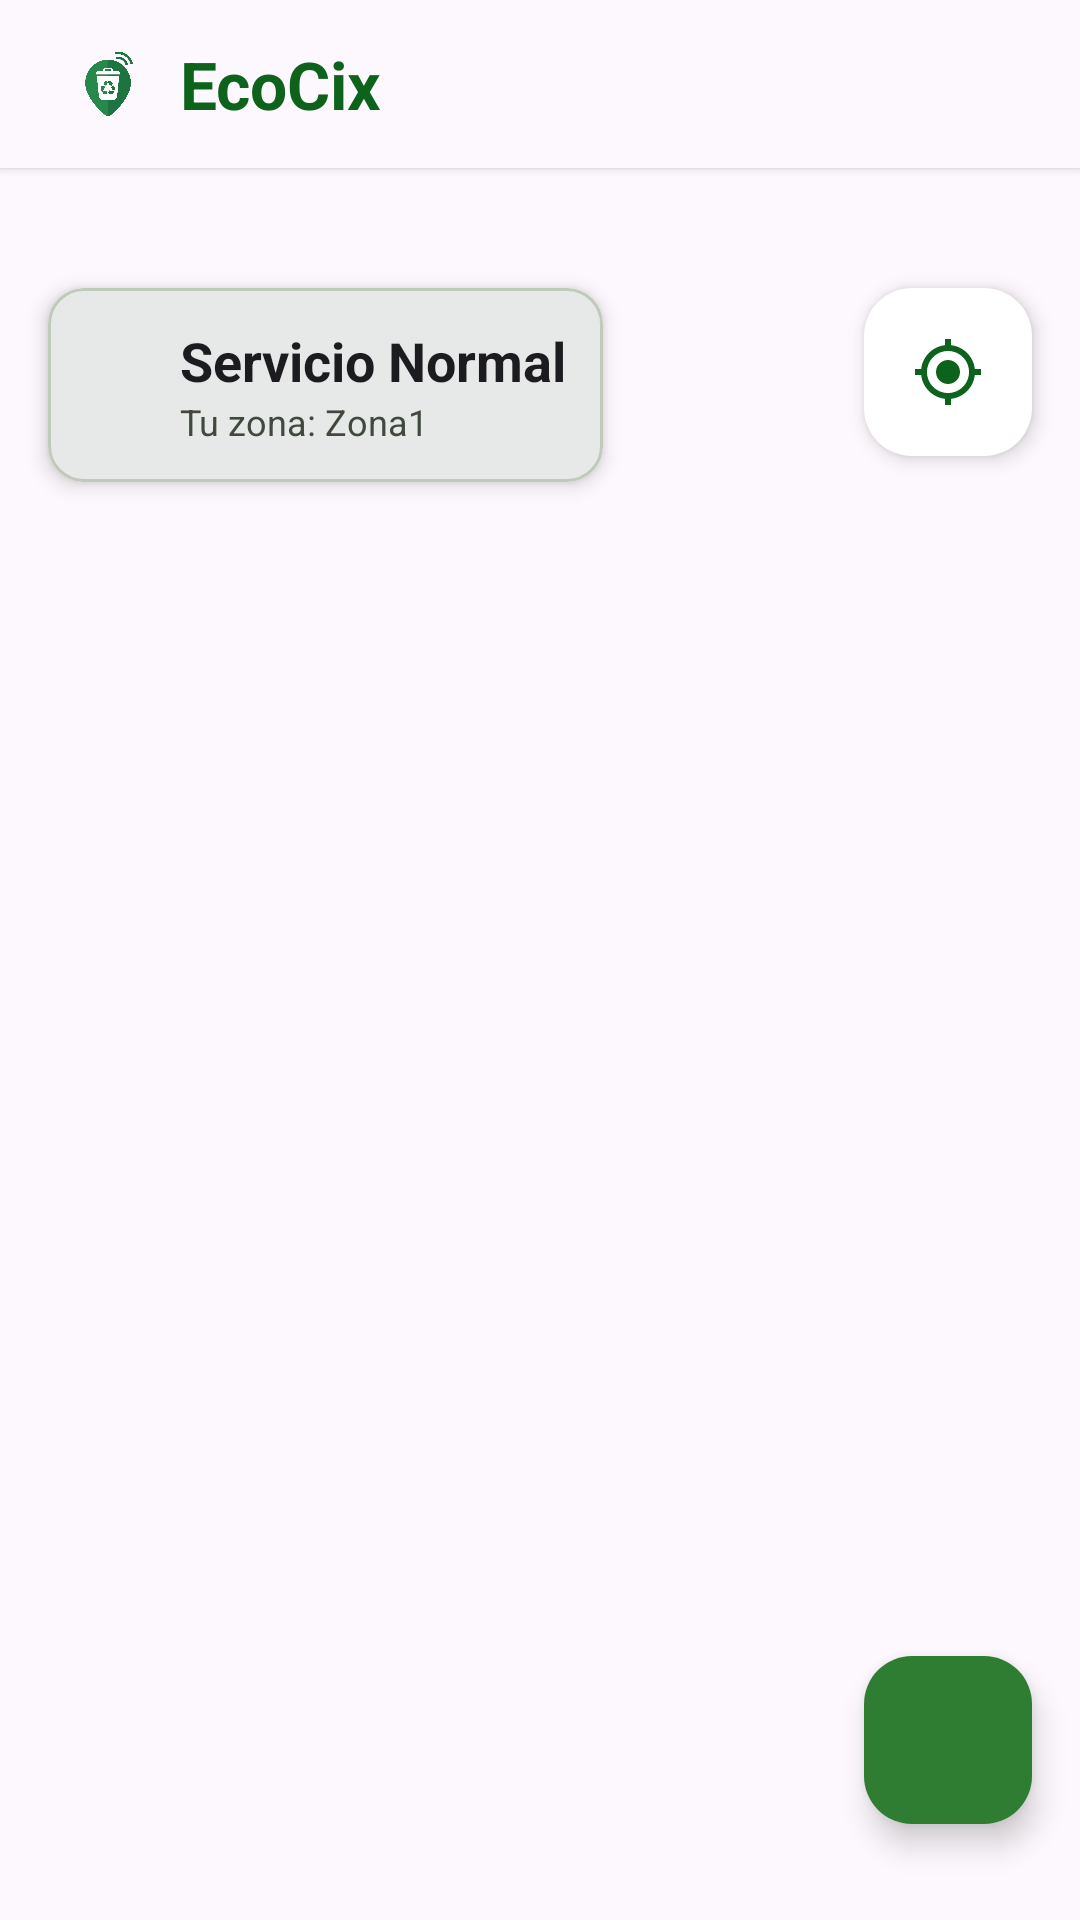

Write the Android layout XML for this screen, with the resource values it uses.
<!-- AndroidManifest.xml: application theme Theme.RecolectorAPP -->
<!-- res/layout/fragment_home.xml -->
<?xml version="1.0" encoding="utf-8"?>
<FrameLayout xmlns:android="http://schemas.android.com/apk/res/android"
    xmlns:app="http://schemas.android.com/apk/res-auto"
    android:layout_width="match_parent"
    android:layout_height="match_parent"
    android:background="?attr/colorSurface">

    
    <LinearLayout
        android:id="@+id/headerHome"
        android:layout_width="match_parent"
        android:layout_height="wrap_content"
        android:layout_gravity="top"
        android:orientation="horizontal"
        android:gravity="center_vertical"
        android:minHeight="56dp"
        android:paddingHorizontal="20dp"
        android:paddingTop="12dp"
        android:paddingBottom="12dp"
        android:background="?attr/colorSurface"
        android:elevation="2dp">

        <ImageView
            android:layout_width="32dp"
            android:layout_height="32dp"
            android:src="@drawable/ic_logo_stitch"
            android:scaleType="fitCenter"
            android:contentDescription="@string/app_name" />

        <TextView
            android:layout_width="0dp"
            android:layout_height="wrap_content"
            android:layout_weight="1"
            android:layout_marginStart="8dp"
            android:text="@string/app_name"
            android:textSize="22sp"
            android:textStyle="bold"
            android:textColor="?attr/colorPrimary" />

    </LinearLayout>

    

    
    <FrameLayout
        android:id="@+id/mapContainer"
        android:layout_width="match_parent"
        android:layout_height="match_parent"
        android:layout_marginTop="0dp"
        android:layout_marginBottom="10dp"
        />

    <com.google.android.material.card.MaterialCardView
        android:id="@+id/cardServicioNormal"
        android:layout_width="wrap_content"
        android:layout_height="wrap_content"
        android:layout_gravity="top|start"
        android:layout_marginStart="16dp"
        android:layout_marginTop="96dp"
        android:layout_marginBottom="10dp"
        app:cardBackgroundColor="?attr/colorSurface"
        app:cardCornerRadius="12dp"
        app:cardElevation="4dp"
        app:contentPadding="12dp"
        app:strokeColor="?attr/colorOutlineVariant"
        app:strokeWidth="1dp">

        <LinearLayout
            android:layout_width="wrap_content"
            android:layout_height="wrap_content"
            android:gravity="center_vertical"
            android:orientation="horizontal">

            <ImageView
                android:layout_width="24dp"
                android:layout_height="24dp"
                android:contentDescription="@string/service_normal"
                android:scaleType="centerInside"
                android:src="@drawable/ic_check_circle"
                app:tint="?attr/colorPrimary" />

            <LinearLayout
                android:layout_width="wrap_content"
                android:layout_height="wrap_content"
                android:layout_marginStart="8dp"
                android:orientation="vertical">

                <TextView
                    android:layout_width="wrap_content"
                    android:layout_height="wrap_content"
                    android:text="@string/service_normal"
                    android:textColor="?attr/colorOnSurface"
                    android:textSize="18sp"
                    android:textStyle="bold" />

                <TextView
                    android:id="@+id/tvZona"
                    android:layout_width="wrap_content"
                    android:layout_height="wrap_content"
                    android:text="@string/zone_label"
                    android:textColor="?attr/colorOnSurfaceVariant"
                    android:textSize="12sp" />

            </LinearLayout>

        </LinearLayout>

    </com.google.android.material.card.MaterialCardView>

    
    <com.google.android.material.floatingactionbutton.FloatingActionButton
        android:id="@+id/btnMiUbicacion"
        android:layout_width="wrap_content"
        android:layout_height="wrap_content"
        android:layout_gravity="top|end"
        android:layout_marginTop="96dp"
        android:layout_marginEnd="16dp"
        android:src="@drawable/ic_my_location"
        android:contentDescription="@string/location_gps"
        app:backgroundTint="?attr/colorSurfaceContainerLowest"
        app:tint="?attr/colorPrimary"
        app:fabSize="normal"
        app:elevation="4dp"
        app:borderWidth="0dp" />

    
    <com.google.android.material.floatingactionbutton.FloatingActionButton
        android:id="@+id/btnCompartir"
        android:layout_width="wrap_content"
        android:layout_height="wrap_content"
        android:layout_gravity="bottom|end"
        android:layout_marginBottom="32dp"
        android:layout_marginEnd="16dp"
        android:src="@drawable/ic_share"
        android:contentDescription="@string/share_alert"
        app:backgroundTint="?attr/colorPrimaryContainer"
        app:tint="?attr/colorOnPrimaryContainer"
        app:fabSize="normal"
        app:elevation="6dp"
        app:borderWidth="0dp" />

    
    <com.google.android.material.card.MaterialCardView
        android:id="@+id/cardCamionDistancia"
        android:layout_width="wrap_content"
        android:layout_height="wrap_content"
        android:layout_gravity="top|start"
        android:layout_marginStart="16dp"
        android:layout_marginTop="156dp"
        android:visibility="gone"
        app:cardCornerRadius="12dp"
        app:cardElevation="4dp"
        app:strokeColor="?attr/colorOutlineVariant"
        app:strokeWidth="1dp"
        app:contentPadding="12dp"
        app:cardBackgroundColor="?attr/colorSurface">

        <LinearLayout
            android:layout_width="wrap_content"
            android:layout_height="wrap_content"
            android:orientation="horizontal"
            android:gravity="center_vertical">

            <ImageView
                android:layout_width="24dp"
                android:layout_height="24dp"
                android:src="@drawable/ic_local_shipping"
                android:scaleType="centerInside"
                app:tint="?attr/colorPrimary"
                android:contentDescription="@string/truck_label" />

            <LinearLayout
                android:layout_width="wrap_content"
                android:layout_height="wrap_content"
                android:orientation="vertical"
                android:layout_marginStart="8dp">

                <TextView
                    android:layout_width="wrap_content"
                    android:layout_height="wrap_content"
                    android:text="@string/truck_label"
                    android:textSize="14sp"
                    android:textStyle="bold"
                    android:textColor="?attr/colorOnSurface" />

                <TextView
                    android:id="@+id/tvDistanciaCamion"
                    android:layout_width="wrap_content"
                    android:layout_height="wrap_content"
                    android:text="@string/truck_distance"
                    android:textSize="12sp"
                    android:textColor="?attr/colorOnSurfaceVariant" />

                <TextView
                    android:id="@+id/tvTrucksActivos"
                    android:layout_width="wrap_content"
                    android:layout_height="wrap_content"
                    android:textSize="11sp"
                    android:textColor="?attr/colorPrimary"
                    android:visibility="gone" />

            </LinearLayout>

        </LinearLayout>

    </com.google.android.material.card.MaterialCardView>

</FrameLayout>
<!-- resources referenced by this layout -->
<resources>
  <!-- drawable ic_local_shipping (drawable) -->
  <vector xmlns:android="http://schemas.android.com/apk/res/android"
      android:width="24dp" android:height="24dp" android:viewportWidth="24" android:viewportHeight="24">
      <path android:fillColor="#FF000000" android:pathData="M20,8h-3V4H3c-1.1,0 -2,0.9 -2,2v11h2c0,1.66 1.34,3 3,3s3,-1.34 3,-3h6c0,1.66 1.34,3 3,3s3,-1.34 3,-3h2v-5l-3,-4zM6,18.5c-0.83,0 -1.5,-0.67 -1.5,-1.5s0.67,-1.5 1.5,-1.5 1.5,0.67 1.5,1.5 -0.67,1.5 -1.5,1.5zM17,12h-3v-3.5h3L17,12zM18,18.5c-0.83,0 -1.5,-0.67 -1.5,-1.5s0.67,-1.5 1.5,-1.5 1.5,0.67 1.5,1.5 -0.67,1.5 -1.5,1.5z"/>
  </vector>
  <!-- drawable ic_my_location (drawable) -->
  <vector xmlns:android="http://schemas.android.com/apk/res/android"
      android:width="24dp" android:height="24dp" android:viewportWidth="24" android:viewportHeight="24">
      <path android:fillColor="#FF000000" android:pathData="M12,8c-2.21,0 -4,1.79 -4,4s1.79,4 4,4 4,-1.79 4,-4 -1.79,-4 -4,-4zM20.94,11c-0.46,-4.17 -3.77,-7.48 -7.94,-7.94L13,1h-2v2.06C6.83,3.52 3.52,6.83 3.06,11L1,11v2h2.06c0.46,4.17 3.77,7.48 7.94,7.94L11,23h2v-2.06c4.17,-0.46 7.48,-3.77 7.94,-7.94L23,13v-2h-2.06zM12,19c-3.87,0 -7,-3.13 -7,-7s3.13,-7 7,-7 7,3.13 7,7 -3.13,7 -7,7z"/>
  </vector>
  <string name="app_name">EcoCix</string>
  <string name="location_gps">Usar ubicación actual (GPS)</string>
  <string name="service_normal">Servicio Normal</string>
  <string name="share_alert">Compartir alerta</string>
  <string name="truck_distance">Calculando...</string>
  <string name="truck_label">Camión Recolector</string>
  <string name="zone_label">Tu zona: Zona1</string>
  <style name="Theme.RecolectorAPP" parent="Base.Theme.RecolectorAPP" />
  <color name="primary">#FF0D631B</color>
  <color name="onPrimary">#FFFFFFFF</color>
  <color name="primaryContainer">#FF2E7D32</color>
  <color name="onPrimaryContainer">#FFCBFFC2</color>
  <color name="primaryFixed">#FFA3F69C</color>
  <color name="primaryFixedDim">#FF88D982</color>
  <color name="onPrimaryFixed">#FF002204</color>
  <color name="onPrimaryFixedVariant">#FF005312</color>
  <color name="secondary">#FF3E6A00</color>
  <color name="onSecondary">#FFFFFFFF</color>
  <color name="secondaryContainer">#FFB9F474</color>
  <color name="onSecondaryContainer">#FF437000</color>
  <color name="secondaryFixed">#FFB9F474</color>
  <color name="secondaryFixedDim">#FF9ED75B</color>
  <color name="onSecondaryFixed">#FF0F2000</color>
  <color name="onSecondaryFixedVariant">#FF2E4F00</color>
  <color name="tertiary">#FF4D5950</color>
  <color name="onTertiary">#FFFFFFFF</color>
  <color name="tertiaryContainer">#FF657167</color>
  <color name="onTertiaryContainer">#FFE8F5E9</color>
  <color name="surface">#FFFDF8FD</color>
  <color name="onSurface">#FF1C1B1F</color>
  <color name="surfaceVariant">#FFE5E1E7</color>
  <color name="onSurfaceVariant">#FF40493D</color>
  <color name="outline">#FF707A6C</color>
  <color name="outlineVariant">#FFBFCABA</color>
  <color name="background">#FFFDF8FD</color>
  <color name="onBackground">#FF1C1B1F</color>
  <color name="error">#FFBA1A1A</color>
  <color name="onError">#FFFFFFFF</color>
  <color name="errorContainer">#FFFFDAD6</color>
  <color name="onErrorContainer">#FF93000A</color>
</resources>
